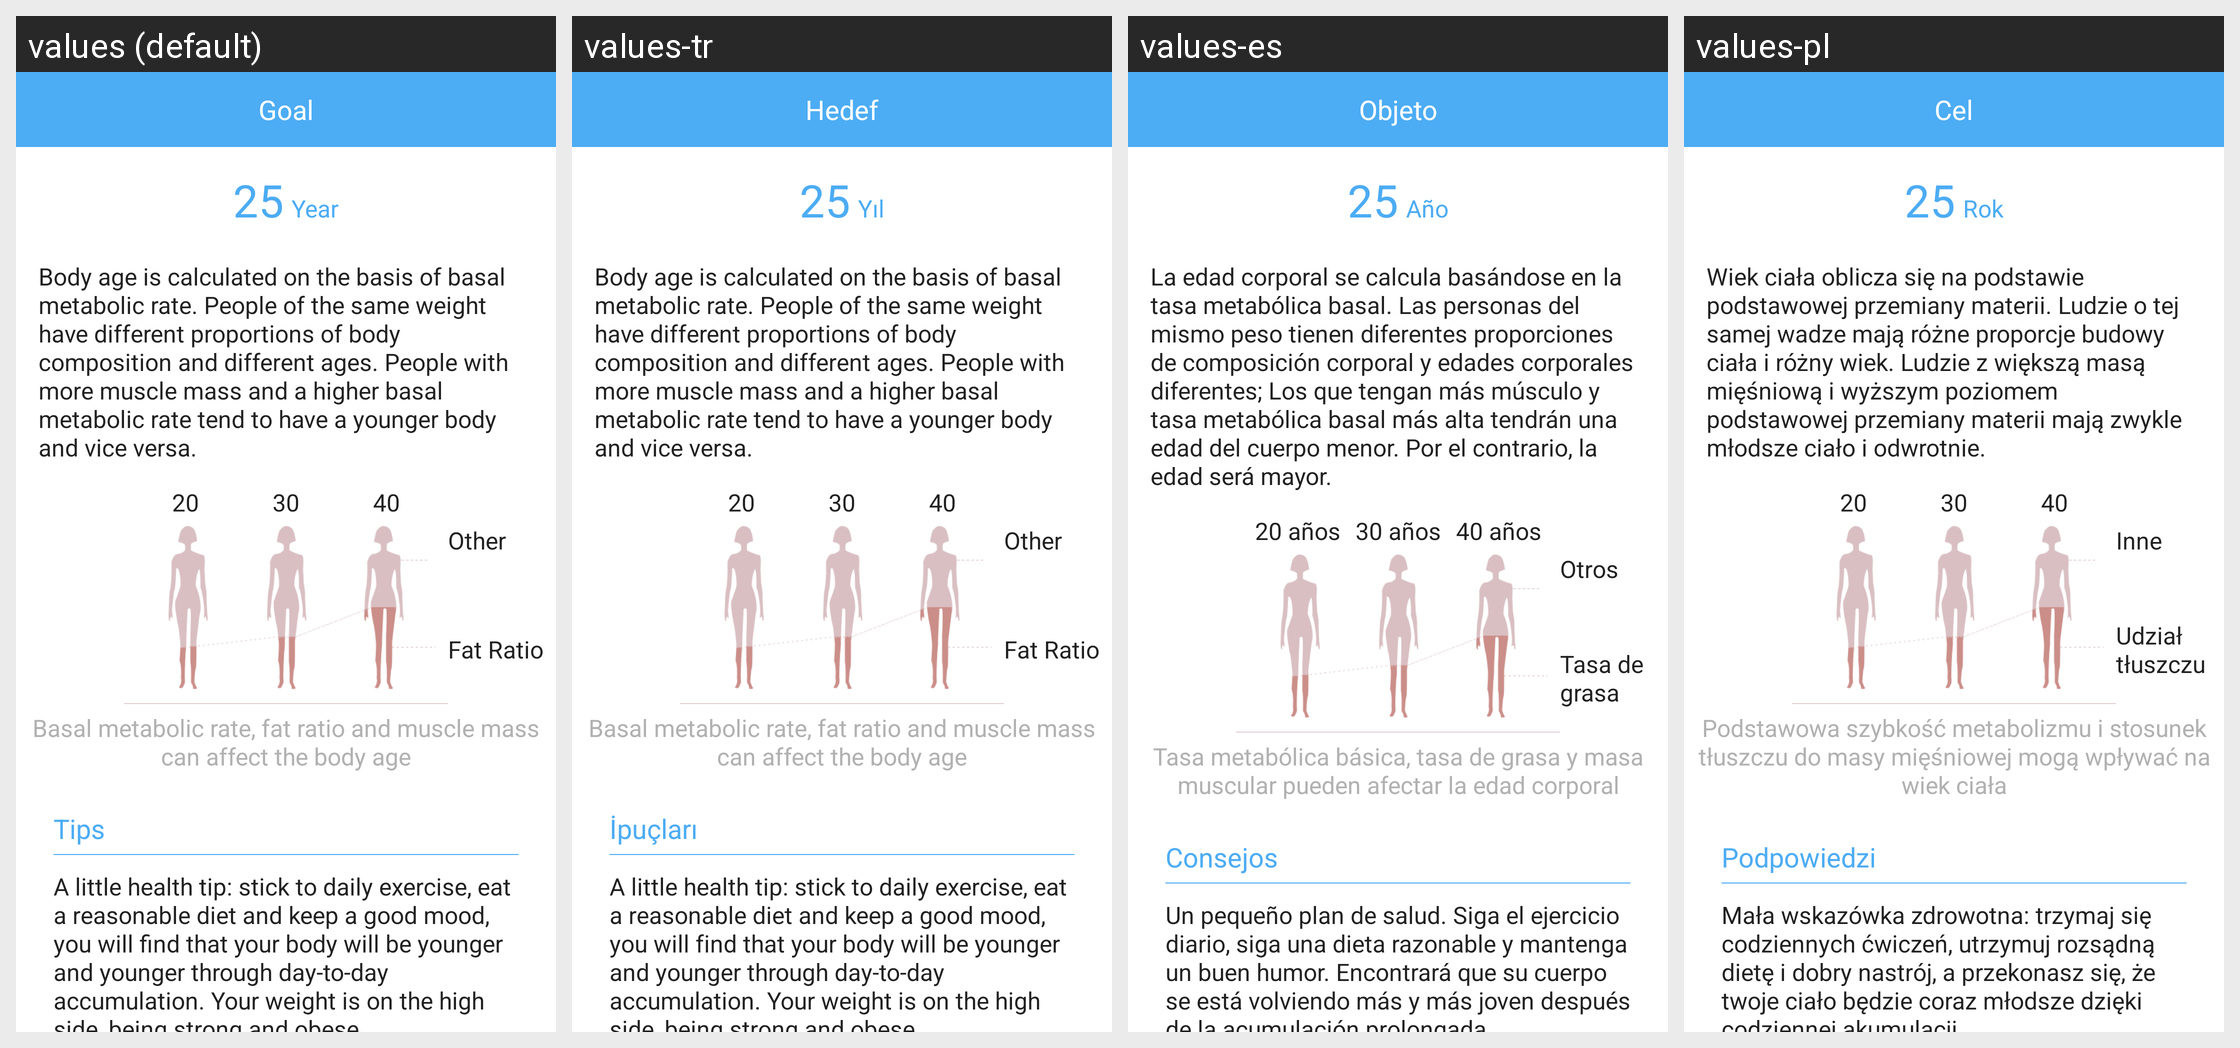

For this localized Android screen grid, give each drawn string resource with its value in every locale shown.
Android screen res/layout/activity_body_age.xml rendered under 4 locales, left to right: values (default), values-tr, values-es, values-pl. Device: Nexus 5 (rendered at 1080×1920; each locale shown at half size, 540×960, under a caption strip naming it); theme AppTheme.
Other locales in the repository, not shown: values-af, values-am, values-ar, values-az, values-be, values-bg, values-bn, values-bs, values-ca, values-cs, values-da, values-de, values-el, values-en-rGB, values-es-rUS, values-et, values-eu, values-fa, values-fi, values-fr, values-fr-rCA, values-gl, values-gu, values-hi, values-hi-rIN, values-hr, values-hu, values-hy, values-in, values-is, values-it, values-iw, values-ja, values-ka, values-kk, values-km, values-kn, values-ko, values-ky, values-lo, values-lt, values-lv, values-mk, values-ml, values-mn, values-mr, values-ms, values-my, values-nb, values-ne, values-nl, values-pa, values-pt, values-pt-rPT, values-ro, values-ru, values-si, values-sk, values-sl, values-sq, values-sr, values-sv, values-sw, values-ta, values-te, values-th, values-tl, values-uk, values-ur, values-uz, values-vi, values-zh-rCN, values-zh-rHK, values-zh-rMO, values-zh-rTW, values-zu.
Strings drawn on this screen, with the default value and each locale's value (text and hints the layout hard-codes, and strings that could not be matched under every locale, appear in the picture but are not listed):

Body_Unit_Age
  values: Year
  values-tr: Yıl
  values-es: Año
  values-pl: Rok

Body_Age_comment
  values: Body age is calculated on the basis of basal metabolic rate. People of the same weight have different proportions of body composition and different ages. People with more muscle mass and a higher basal metabolic rate tend to have a younger body and vice versa.
  values-tr: Body age is calculated on the basis of basal metabolic rate. People of the same weight have different proportions of body composition and different ages. People with more muscle mass and a higher basal metabolic rate tend to have a younger body and vice versa.
  values-es: La edad corporal se calcula basándose en la tasa metabólica basal. Las personas del mismo peso tienen diferentes proporciones de composición corporal y edades corporales diferentes; Los que tengan más músculo y tasa metabólica basal más alta tendrán una edad del cuerpo menor. Por el contrario, la edad será mayor.
  values-pl: Wiek ciała oblicza się na podstawie podstawowej przemiany materii. Ludzie o tej samej wadze mają różne proporcje budowy ciała i różny wiek. Ludzie z większą masą mięśniową i wyższym poziomem podstawowej przemiany materii mają zwykle młodsze ciało i odwrotnie.

Body_Age_20
  values: 20
  values-tr: 20
  values-es: 20 años
  values-pl: 20

Body_Age_30
  values: 30
  values-tr: 30
  values-es: 30 años
  values-pl: 30

Body_Age_40
  values: 40
  values-tr: 40
  values-es: 40 años
  values-pl: 40

Body_Age_Pic_Other
  values: Other
  values-tr: Other
  values-es: Otros
  values-pl: Inne

Body_Age_Pic_Fat
  values: Fat Ratio
  values-tr: Fat Ratio
  values-es: Tasa de grasa
  values-pl: Udział tłuszczu

Body_Age_Pic_Tips
  values: Basal metabolic rate, fat ratio and muscle mass can affect the body age
  values-tr: Basal metabolic rate, fat ratio and muscle mass can affect the body age
  values-es: Tasa metabólica básica, tasa de grasa y masa muscular pueden afectar la edad corporal
  values-pl: Podstawowa szybkość metabolizmu i stosunek tłuszczu do masy mięśniowej mogą wpływać na wiek ciała

Body_Tips_Title
  values: Tips
  values-tr: İpuçları
  values-es: Consejos
  values-pl: Podpowiedzi

Body_Age_Tips
  values: A little health tip: stick to daily exercise, eat a reasonable diet and keep a good mood, you will find that your body will be younger and younger through day-to-day accumulation. Your weight is on the high side, being strong and obese.
  values-tr: A little health tip: stick to daily exercise, eat a reasonable diet and keep a good mood, you will find that your body will be younger and younger through day-to-day accumulation. Your weight is on the high side, being strong and obese.
  values-es: Un pequeño plan de salud. Siga el ejercicio diario, siga una dieta razonable y mantenga un buen humor. Encontrará que su cuerpo se está volviendo más y más joven después de la acumulación prolongada
  values-pl: Mała wskazówka zdrowotna: trzymaj się codziennych ćwiczeń, utrzymuj rozsądną dietę i dobry nastrój, a przekonasz się, że twoje ciało będzie coraz młodsze dzięki codziennej akumulacji.

goal
  values: Goal
  values-tr: Hedef
  values-es: Objeto
  values-pl: Cel
